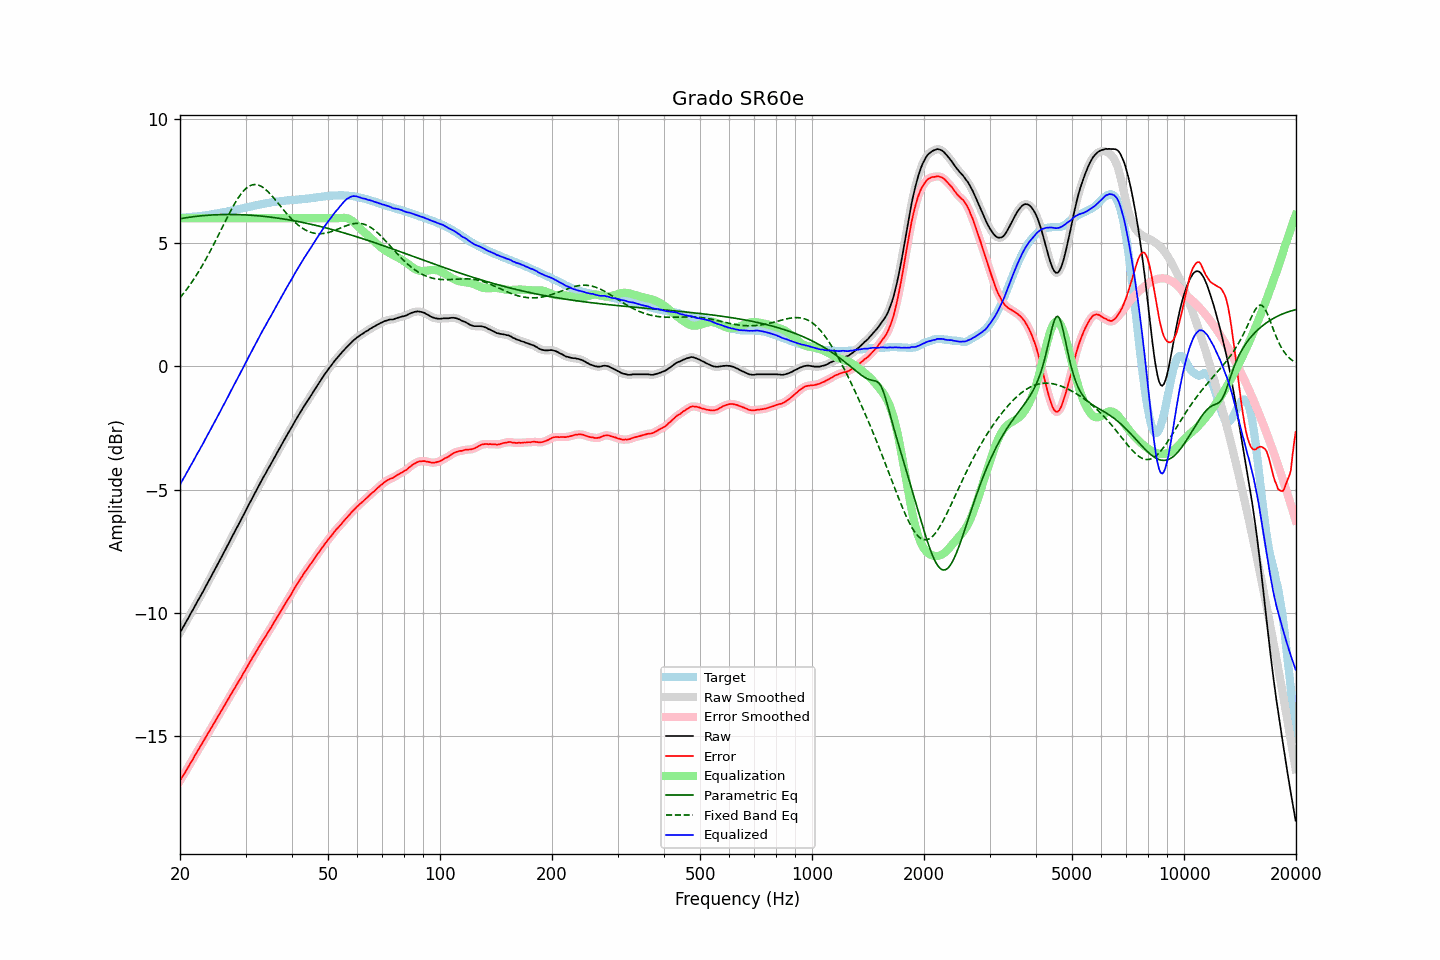

Values plotted in this chart, from the file beside it:
frequency, raw, error, smoothed, error_smoothed, equalization, parametric_eq, fixed_band_eq, equalized_raw, equalized_smoothed, target
20.00, -10.80, -16.81, -10.80, -16.81, 6.00, 5.98, 2.77, -4.80, -4.80, 6.01
20.20, -10.69, -16.70, -10.69, -16.70, 6.00, 5.99, 2.85, -4.69, -4.69, 6.01
20.40, -10.57, -16.59, -10.57, -16.59, 6.00, 6.00, 2.93, -4.57, -4.57, 6.02
20.61, -10.46, -16.49, -10.46, -16.48, 6.00, 6.01, 3.02, -4.46, -4.46, 6.03
20.81, -10.34, -16.37, -10.34, -16.37, 6.00, 6.02, 3.10, -4.34, -4.34, 6.03
21.02, -10.23, -16.27, -10.22, -16.26, 6.00, 6.03, 3.19, -4.23, -4.22, 6.04
21.23, -10.11, -16.15, -10.11, -16.15, 6.00, 6.04, 3.28, -4.11, -4.11, 6.04
21.44, -9.99, -16.03, -9.99, -16.04, 6.00, 6.05, 3.37, -3.99, -3.99, 6.05
21.66, -9.88, -15.94, -9.87, -15.93, 6.00, 6.06, 3.47, -3.88, -3.87, 6.06
21.87, -9.76, -15.81, -9.76, -15.82, 6.00, 6.06, 3.56, -3.76, -3.76, 6.06
22.09, -9.64, -15.70, -9.64, -15.71, 6.00, 6.07, 3.67, -3.64, -3.64, 6.07
22.31, -9.52, -15.59, -9.52, -15.59, 6.00, 6.08, 3.77, -3.52, -3.52, 6.08
22.54, -9.41, -15.49, -9.41, -15.49, 6.00, 6.09, 3.87, -3.41, -3.41, 6.08
22.76, -9.29, -15.37, -9.29, -15.38, 6.00, 6.09, 3.98, -3.29, -3.29, 6.09
22.99, -9.18, -15.27, -9.17, -15.27, 6.00, 6.10, 4.09, -3.18, -3.17, 6.10
23.22, -9.05, -15.15, -9.05, -15.16, 6.00, 6.11, 4.21, -3.05, -3.05, 6.11
23.45, -8.93, -15.04, -8.93, -15.04, 6.00, 6.11, 4.32, -2.93, -2.93, 6.11
23.69, -8.81, -14.93, -8.81, -14.93, 6.00, 6.12, 4.44, -2.81, -2.81, 6.12
23.92, -8.69, -14.82, -8.69, -14.82, 6.00, 6.12, 4.56, -2.69, -2.69, 6.13
24.16, -8.57, -14.71, -8.57, -14.71, 6.00, 6.13, 4.69, -2.57, -2.57, 6.14
24.40, -8.45, -14.60, -8.44, -14.60, 6.00, 6.13, 4.81, -2.45, -2.44, 6.15
24.65, -8.32, -14.49, -8.32, -14.49, 6.00, 6.13, 4.94, -2.32, -2.32, 6.17
24.89, -8.20, -14.38, -8.20, -14.38, 6.00, 6.14, 5.07, -2.20, -2.20, 6.18
25.14, -8.08, -14.27, -8.08, -14.27, 6.00, 6.14, 5.20, -2.08, -2.08, 6.19
25.39, -7.96, -14.16, -7.96, -14.16, 6.00, 6.14, 5.33, -1.96, -1.96, 6.20
25.65, -7.84, -14.05, -7.83, -14.05, 6.00, 6.14, 5.46, -1.84, -1.83, 6.21
25.91, -7.71, -13.94, -7.71, -13.94, 6.00, 6.15, 5.59, -1.71, -1.71, 6.23
26.16, -7.59, -13.83, -7.59, -13.83, 6.00, 6.15, 5.72, -1.59, -1.59, 6.24
26.43, -7.47, -13.72, -7.47, -13.72, 6.00, 6.15, 5.85, -1.47, -1.47, 6.25
26.69, -7.34, -13.60, -7.34, -13.60, 6.00, 6.15, 5.98, -1.34, -1.34, 6.26
26.96, -7.22, -13.50, -7.22, -13.49, 6.00, 6.15, 6.11, -1.22, -1.22, 6.28
27.23, -7.09, -13.38, -7.09, -13.38, 6.00, 6.15, 6.23, -1.09, -1.09, 6.29
27.50, -6.97, -13.28, -6.97, -13.27, 6.00, 6.15, 6.36, -0.97, -0.97, 6.31
27.77, -6.84, -13.15, -6.84, -13.16, 6.00, 6.15, 6.47, -0.84, -0.84, 6.32
28.05, -6.72, -13.05, -6.72, -13.05, 6.00, 6.15, 6.59, -0.72, -0.72, 6.33
28.33, -6.60, -12.94, -6.59, -12.94, 6.00, 6.15, 6.70, -0.60, -0.59, 6.34
28.62, -6.47, -12.83, -6.47, -12.83, 6.00, 6.14, 6.80, -0.47, -0.47, 6.36
28.90, -6.35, -12.72, -6.35, -12.72, 6.00, 6.14, 6.90, -0.35, -0.35, 6.37
29.19, -6.23, -12.62, -6.22, -12.61, 6.00, 6.14, 6.98, -0.23, -0.22, 6.39
29.48, -6.10, -12.50, -6.10, -12.50, 6.00, 6.14, 7.07, -0.10, -0.10, 6.40
29.78, -5.97, -12.39, -5.97, -12.39, 6.00, 6.13, 7.14, 0.03, 0.03, 6.42
30.08, -5.85, -12.28, -5.85, -12.28, 6.00, 6.13, 7.20, 0.15, 0.15, 6.43
30.38, -5.72, -12.17, -5.72, -12.17, 6.00, 6.13, 7.25, 0.28, 0.28, 6.45
30.68, -5.59, -12.04, -5.59, -12.05, 6.00, 6.12, 7.30, 0.41, 0.41, 6.46
30.99, -5.47, -11.94, -5.47, -11.94, 6.00, 6.12, 7.33, 0.53, 0.53, 6.47
31.30, -5.34, -11.82, -5.34, -11.83, 6.00, 6.11, 7.35, 0.66, 0.66, 6.48
31.61, -5.22, -11.72, -5.22, -11.72, 6.00, 6.11, 7.36, 0.78, 0.78, 6.50
31.93, -5.10, -11.61, -5.10, -11.61, 6.00, 6.10, 7.36, 0.90, 0.90, 6.51
32.24, -4.98, -11.51, -4.98, -11.50, 6.00, 6.10, 7.35, 1.02, 1.02, 6.53
32.57, -4.85, -11.39, -4.85, -11.39, 6.00, 6.09, 7.34, 1.15, 1.15, 6.54
32.89, -4.73, -11.28, -4.73, -11.28, 6.00, 6.09, 7.31, 1.27, 1.27, 6.56
33.22, -4.61, -11.17, -4.61, -11.17, 6.00, 6.08, 7.27, 1.39, 1.39, 6.57
33.55, -4.49, -11.07, -4.49, -11.07, 6.00, 6.07, 7.23, 1.51, 1.51, 6.58
33.89, -4.38, -10.97, -4.37, -10.97, 6.00, 6.07, 7.18, 1.62, 1.63, 6.59
34.23, -4.26, -10.87, -4.26, -10.87, 6.00, 6.06, 7.12, 1.74, 1.74, 6.61
34.57, -4.14, -10.76, -4.14, -10.76, 6.00, 6.05, 7.06, 1.86, 1.86, 6.62
34.92, -4.03, -10.66, -4.03, -10.66, 6.00, 6.04, 6.99, 1.97, 1.97, 6.63
35.27, -3.91, -10.55, -3.91, -10.55, 6.00, 6.04, 6.92, 2.09, 2.09, 6.64
35.62, -3.79, -10.44, -3.79, -10.44, 6.00, 6.03, 6.84, 2.21, 2.21, 6.65
35.97, -3.67, -10.33, -3.67, -10.33, 6.00, 6.02, 6.77, 2.33, 2.33, 6.66
... 635 more rows
